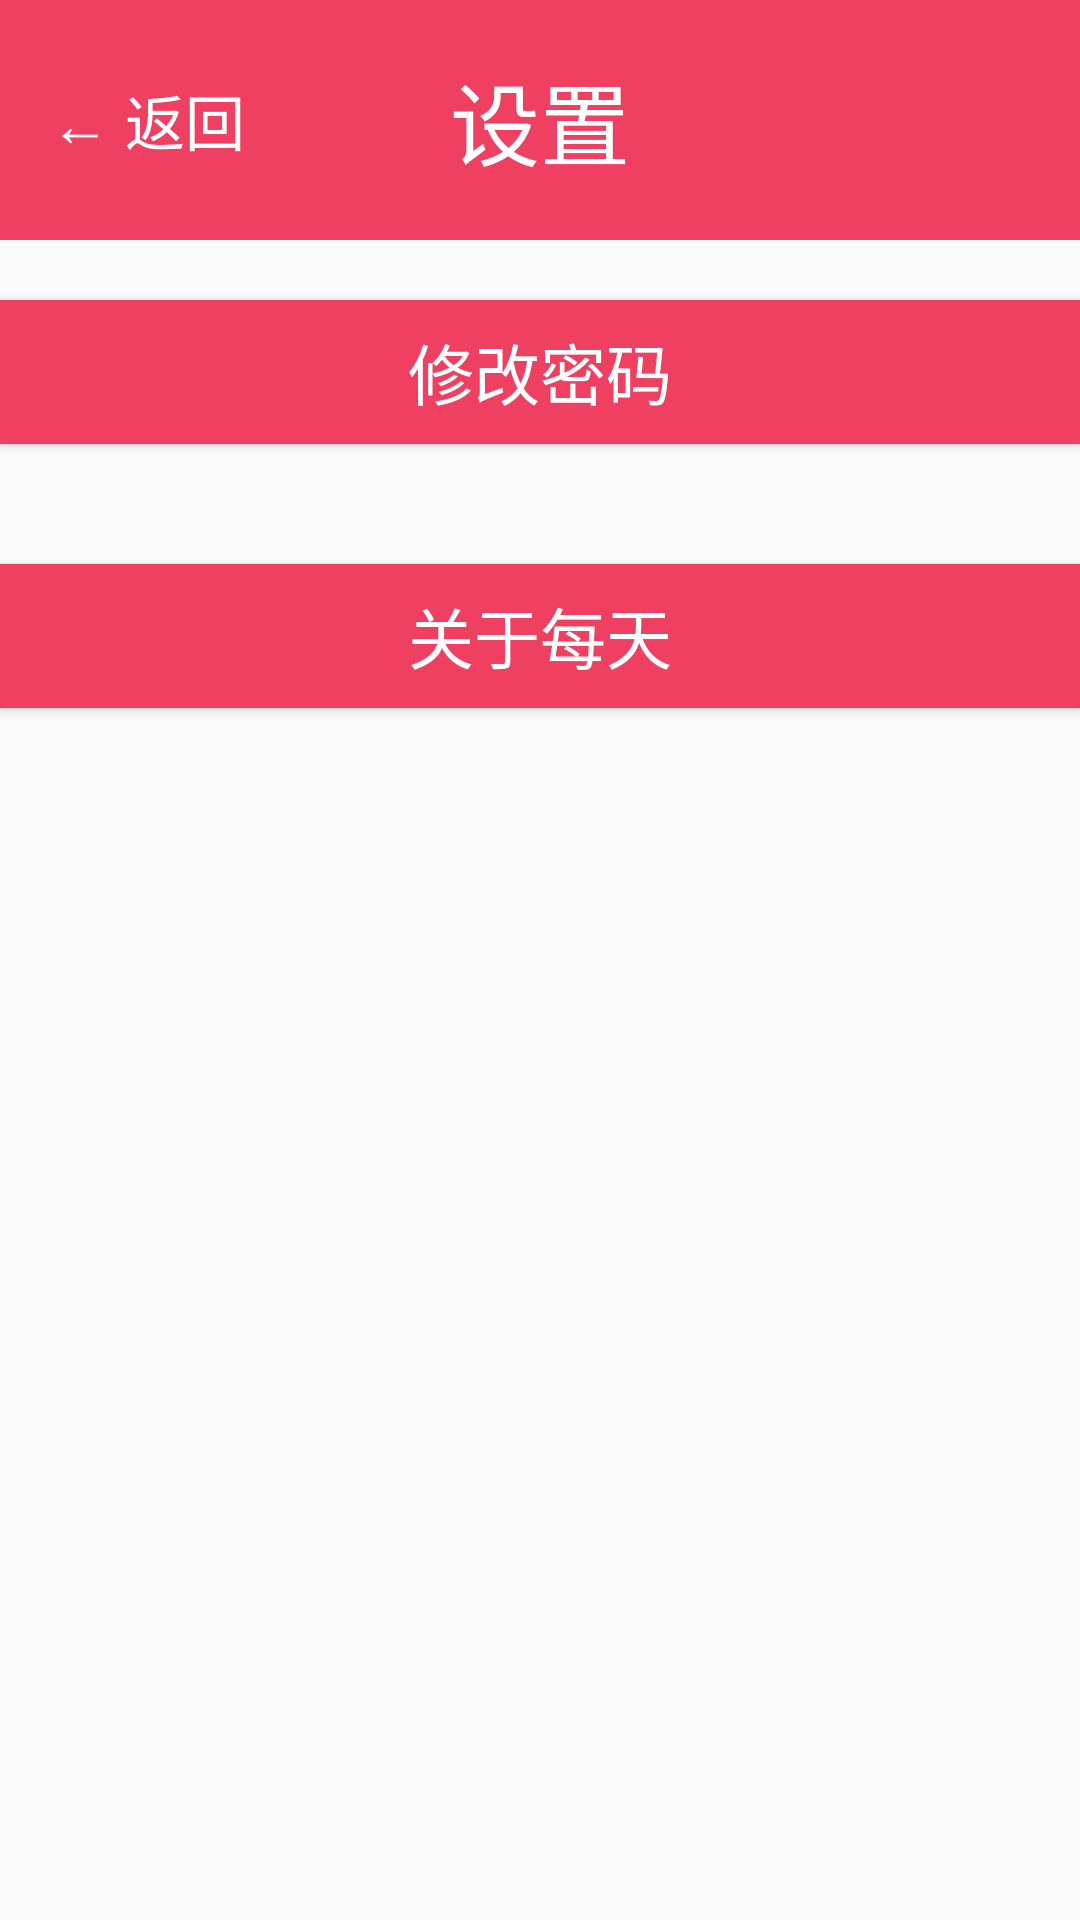

This screen was rendered from an Android layout file. Write that file and the resources it references.
<!-- AndroidManifest.xml: application theme AppTheme -->
<!-- res/layout/setting.xml -->
<?xml version="1.0" encoding="utf-8"?>
<RelativeLayout xmlns:android="http://schemas.android.com/apk/res/android"
    android:layout_width="match_parent" android:layout_height="match_parent">

    <RelativeLayout
        android:id="@+id/setting_top"
        android:background="@color/new_color"
        android:layout_centerHorizontal="true"
        android:layout_alignParentTop="true"
        android:layout_width="match_parent"
        android:layout_height="80dp">

        <Button
            android:id="@+id/setting_return"
            android:layout_width="wrap_content"
            android:layout_height="40dp"
            android:background="@null"
            android:text="← 返回"
            android:textSize="20dp"
            android:layout_marginLeft="5dp"
            android:textColor="@color/white"
            android:layout_centerVertical="true"
            >

        </Button>

        <TextView
            android:layout_width="wrap_content"
            android:layout_height="45dp"
            android:text="设置"
            android:textAlignment="center"
            android:textSize="30dp"
            android:layout_centerVertical="true"
            android:layout_centerHorizontal="true"
            android:gravity="center"
            android:textColor="@color/white">

        </TextView>

    </RelativeLayout>

    <Button
        android:layout_marginTop="20dp"
        android:id="@+id/changepw"
        android:background="@color/new_color"
        android:layout_below="@id/setting_top"
        android:layout_width="match_parent"
        android:layout_height="wrap_content"
        android:text="修改密码"
        android:textSize="22dp"
        android:textColor="@color/white"
        android:gravity="center"
        >

    </Button>

    <Button
        android:layout_marginTop="40dp"
        android:id="@+id/about_app"
        android:background="@color/new_color"
        android:layout_below="@+id/changepw"
        android:layout_width="match_parent"
        android:layout_height="wrap_content"
        android:text="关于每天"
        android:textSize="22dp"
        android:textColor="@color/white"
        android:gravity="center"
        >

    </Button>


</RelativeLayout>
<!-- resources referenced by this layout -->
<resources>
  <color name="new_color">#EF4062</color>
  <color name="white">#FFFFFF</color>
  <style name="AppTheme" parent="Theme.AppCompat.Light.NoActionBar">
  
      
          <item name="android:forceDarkAllowed" tools:targetApi="q">true</item>
          <item name="android:statusBarColor">@color/colorPrimaryDark</item>
          <item name="colorPrimary">@color/colorPrimary</item>
          <item name="colorPrimaryDark">@color/colorPrimaryDark</item>
          <item name="colorAccent">@color/colorAccent</item>
      </style>
  <color name="colorPrimaryDark">#008577</color>
  <color name="colorPrimary">#02c0a6</color>
  <color name="colorAccent">#D81B60</color>
</resources>
